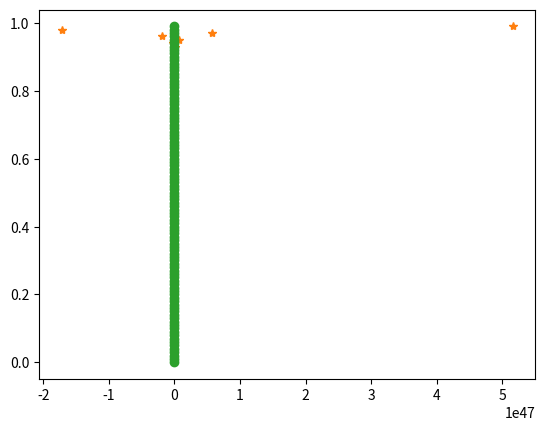

This figure's Python source:
#!/usr/bin/env python3

from matplotlib import pyplot as plt



def sim_system():
    xsol = []
    xdot = []
    xdas = []
    y = []
    x1,x2,x3 = 1,1,1
    x1_,x2_,x3_ = 0,0,0

    k1,k2,k3 = 1, 3, 5
    y = [n*0.01 for n in range(100)]
    for _ in y:
        #y.append(n)
        x1_ = 2*x1  -k1*x1
        x2_ = 2*x2  -k2*x2
        x3_ = 2*x3  -k3*x3
        print(" {} {} {}".format(x1_, x2_, x3_))
        xsol.append(x1_)
        xdot.append(x2_)
        xdas.append(x3_)
        x1,x2,x3 = x1_,x2_,x3_

    plt.plot(xsol, y, '-')
    plt.plot(xdas, y, '*')
    plt.plot(xdot, y, 'o')
    plt.show()

if __name__ == "__main__":
    sim_system()